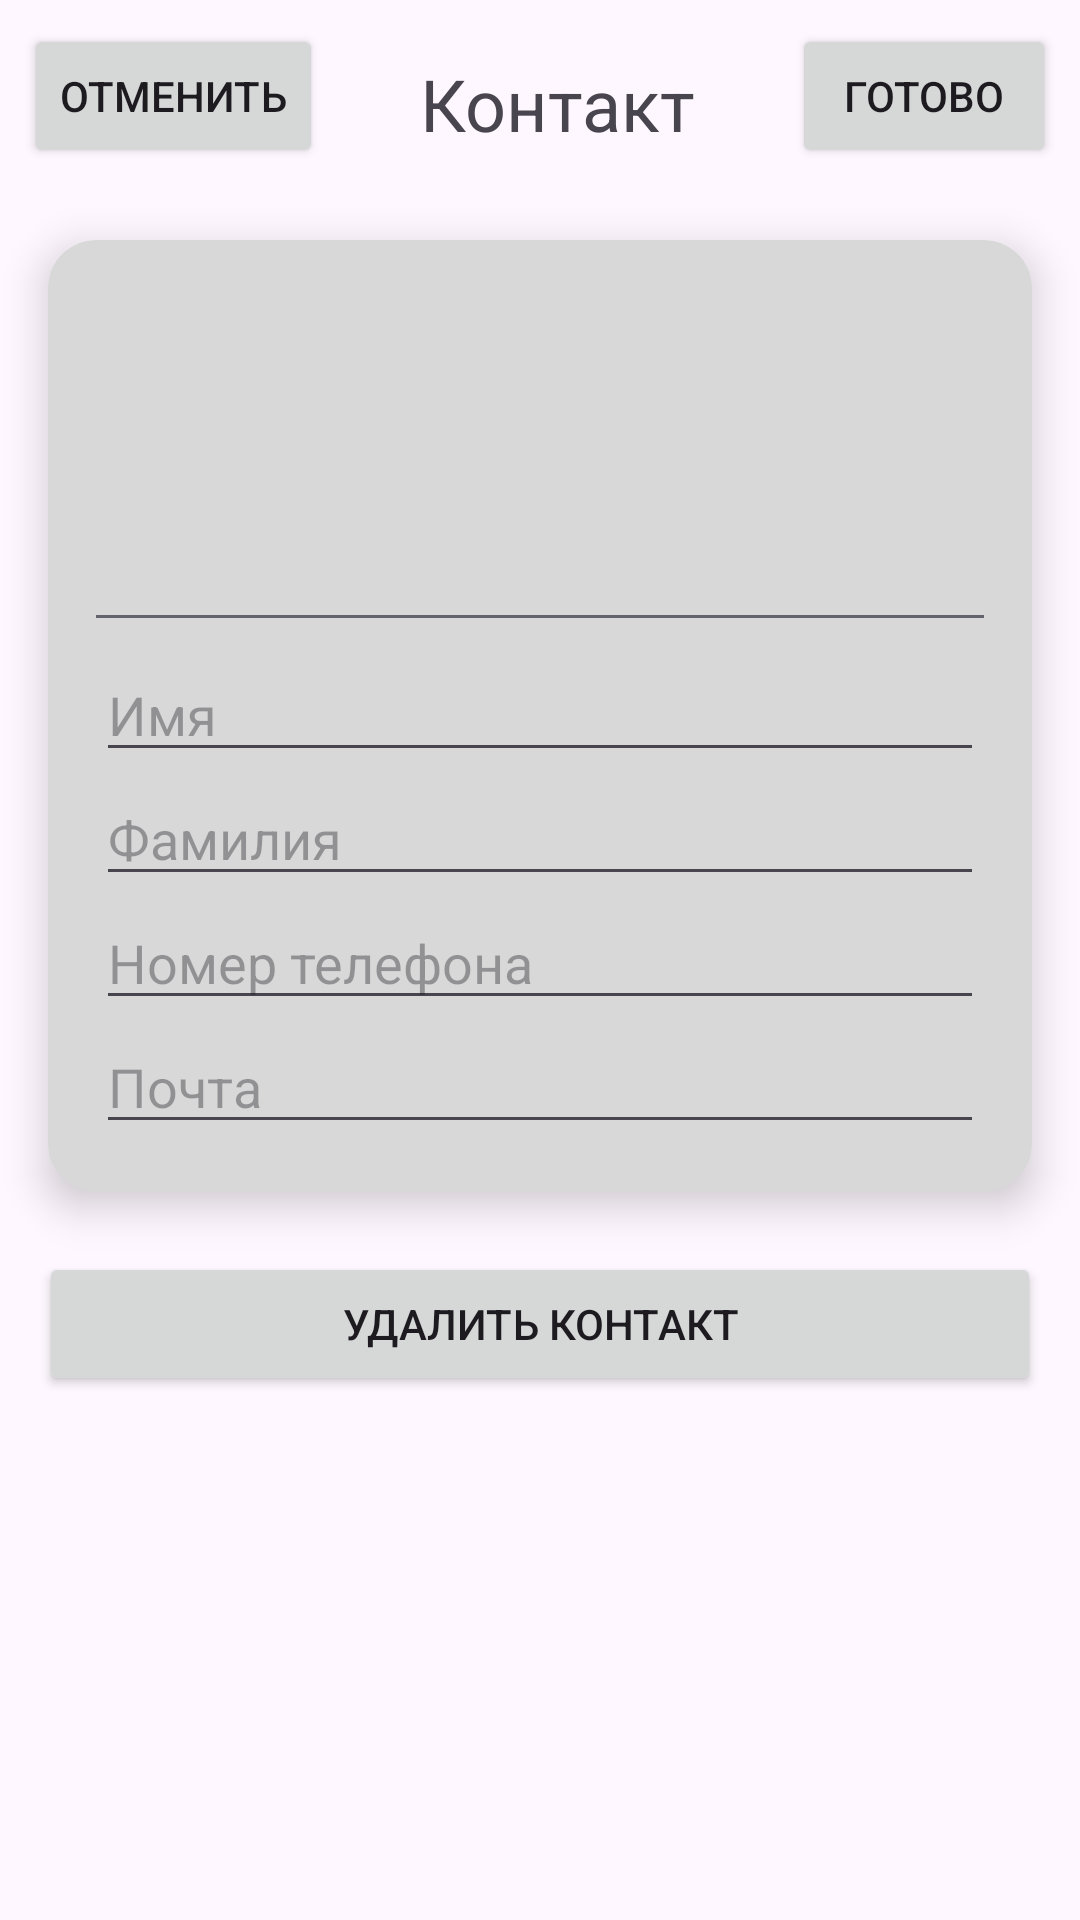

Reconstruct the res/layout file that produces this screen, plus the resources it refers to.
<!-- AndroidManifest.xml: application theme Theme.Directory_View -->
<!-- res/layout/fragment_edit.xml -->
<?xml version="1.0" encoding="utf-8"?>
<androidx.constraintlayout.widget.ConstraintLayout xmlns:android="http://schemas.android.com/apk/res/android"
    xmlns:app="http://schemas.android.com/apk/res-auto"
    xmlns:tools="http://schemas.android.com/tools"
    android:layout_width="match_parent"
    android:layout_height="match_parent"
    tools:context=".ui.screens.add_contact.AddContactFragment">

    
    <LinearLayout
        android:id="@+id/topBarRow"
        android:layout_width="match_parent"
        android:layout_height="wrap_content"
        android:gravity="center"
        android:orientation="horizontal"
        android:padding="8dp"
        app:layout_constraintEnd_toEndOf="parent"
        app:layout_constraintStart_toStartOf="parent"
        app:layout_constraintTop_toTopOf="parent">

        <Button
            android:id="@+id/cancelButton"
            android:layout_width="wrap_content"
            android:layout_height="wrap_content"
            android:text="Отменить" />

        <TextView
            android:id="@+id/contactTitle"
            android:layout_width="0dp"
            android:layout_height="wrap_content"
            android:layout_weight="1"
            android:gravity="center"
            android:paddingTop="5dp"
            android:text="Контакт"
            android:textSize="24sp"
            android:textStyle="normal" />

        <Button
            android:id="@+id/doneButton"
            android:layout_width="wrap_content"
            android:layout_height="wrap_content"
            android:enabled="true"
            android:text="Готово" />
    </LinearLayout>

    
    <androidx.cardview.widget.CardView
        android:id="@+id/contactCard"
        android:layout_width="0dp"
        android:layout_height="wrap_content"
        android:layout_margin="16dp"
        android:backgroundTint="@color/custom_gray2"
        app:cardCornerRadius="16dp"
        app:cardElevation="8dp"
        app:layout_constraintEnd_toEndOf="parent"
        app:layout_constraintStart_toStartOf="parent"
        app:layout_constraintTop_toBottomOf="@id/topBarRow">

        <LinearLayout
            android:layout_width="match_parent"
            android:layout_height="wrap_content"
            android:orientation="vertical"
            android:padding="16dp">

            <ImageView
                android:id="@+id/profileImage"
                android:layout_width="112dp"
                android:layout_height="99dp"
                android:src="@drawable/ic_launcher_foreground" />

            <View
                android:layout_width="345dp"
                android:layout_height="1dp"
                android:layout_marginVertical="10dp"
                android:background="@color/gray" />

            <EditText
                android:id="@+id/nameInput"
                android:layout_width="match_parent"
                android:layout_height="wrap_content"
                android:hint="Имя" />

            <EditText
                android:id="@+id/secondNameInput"
                android:layout_width="match_parent"
                android:layout_height="wrap_content"
                android:hint="Фамилия" />

            <EditText
                android:id="@+id/phoneNumberInput"
                android:layout_width="match_parent"
                android:layout_height="wrap_content"
                android:hint="Номер телефона"
                android:inputType="phone" />

            <EditText
                android:id="@+id/emailInput"
                android:layout_width="match_parent"
                android:layout_height="wrap_content"
                android:hint="Почта"
                android:inputType="textEmailAddress" />
        </LinearLayout>
    </androidx.cardview.widget.CardView>

    <Button
        android:id="@+id/delete_button"
        android:layout_width="0dp"
        android:layout_height="wrap_content"
        android:layout_marginStart="13dp"
        android:layout_marginTop="20dp"
        android:layout_marginEnd="13dp"
        android:text="Удалить контакт"
        app:layout_constraintEnd_toEndOf="parent"
        app:layout_constraintHorizontal_bias="0.0"
        app:layout_constraintStart_toStartOf="parent"
        app:layout_constraintTop_toBottomOf="@+id/contactCard" />
</androidx.constraintlayout.widget.ConstraintLayout>
<!-- resources referenced by this layout -->
<resources>
  <color name="custom_gray2">#D8D8D8</color>
  <color name="gray">#63646D</color>
  <style name="Theme.Directory_View" parent="Base.Theme.Directory_View" />
  <style name="Base.Theme.Directory_View" parent="Theme.Material3.DayNight.NoActionBar">
          
          
      </style>
</resources>
